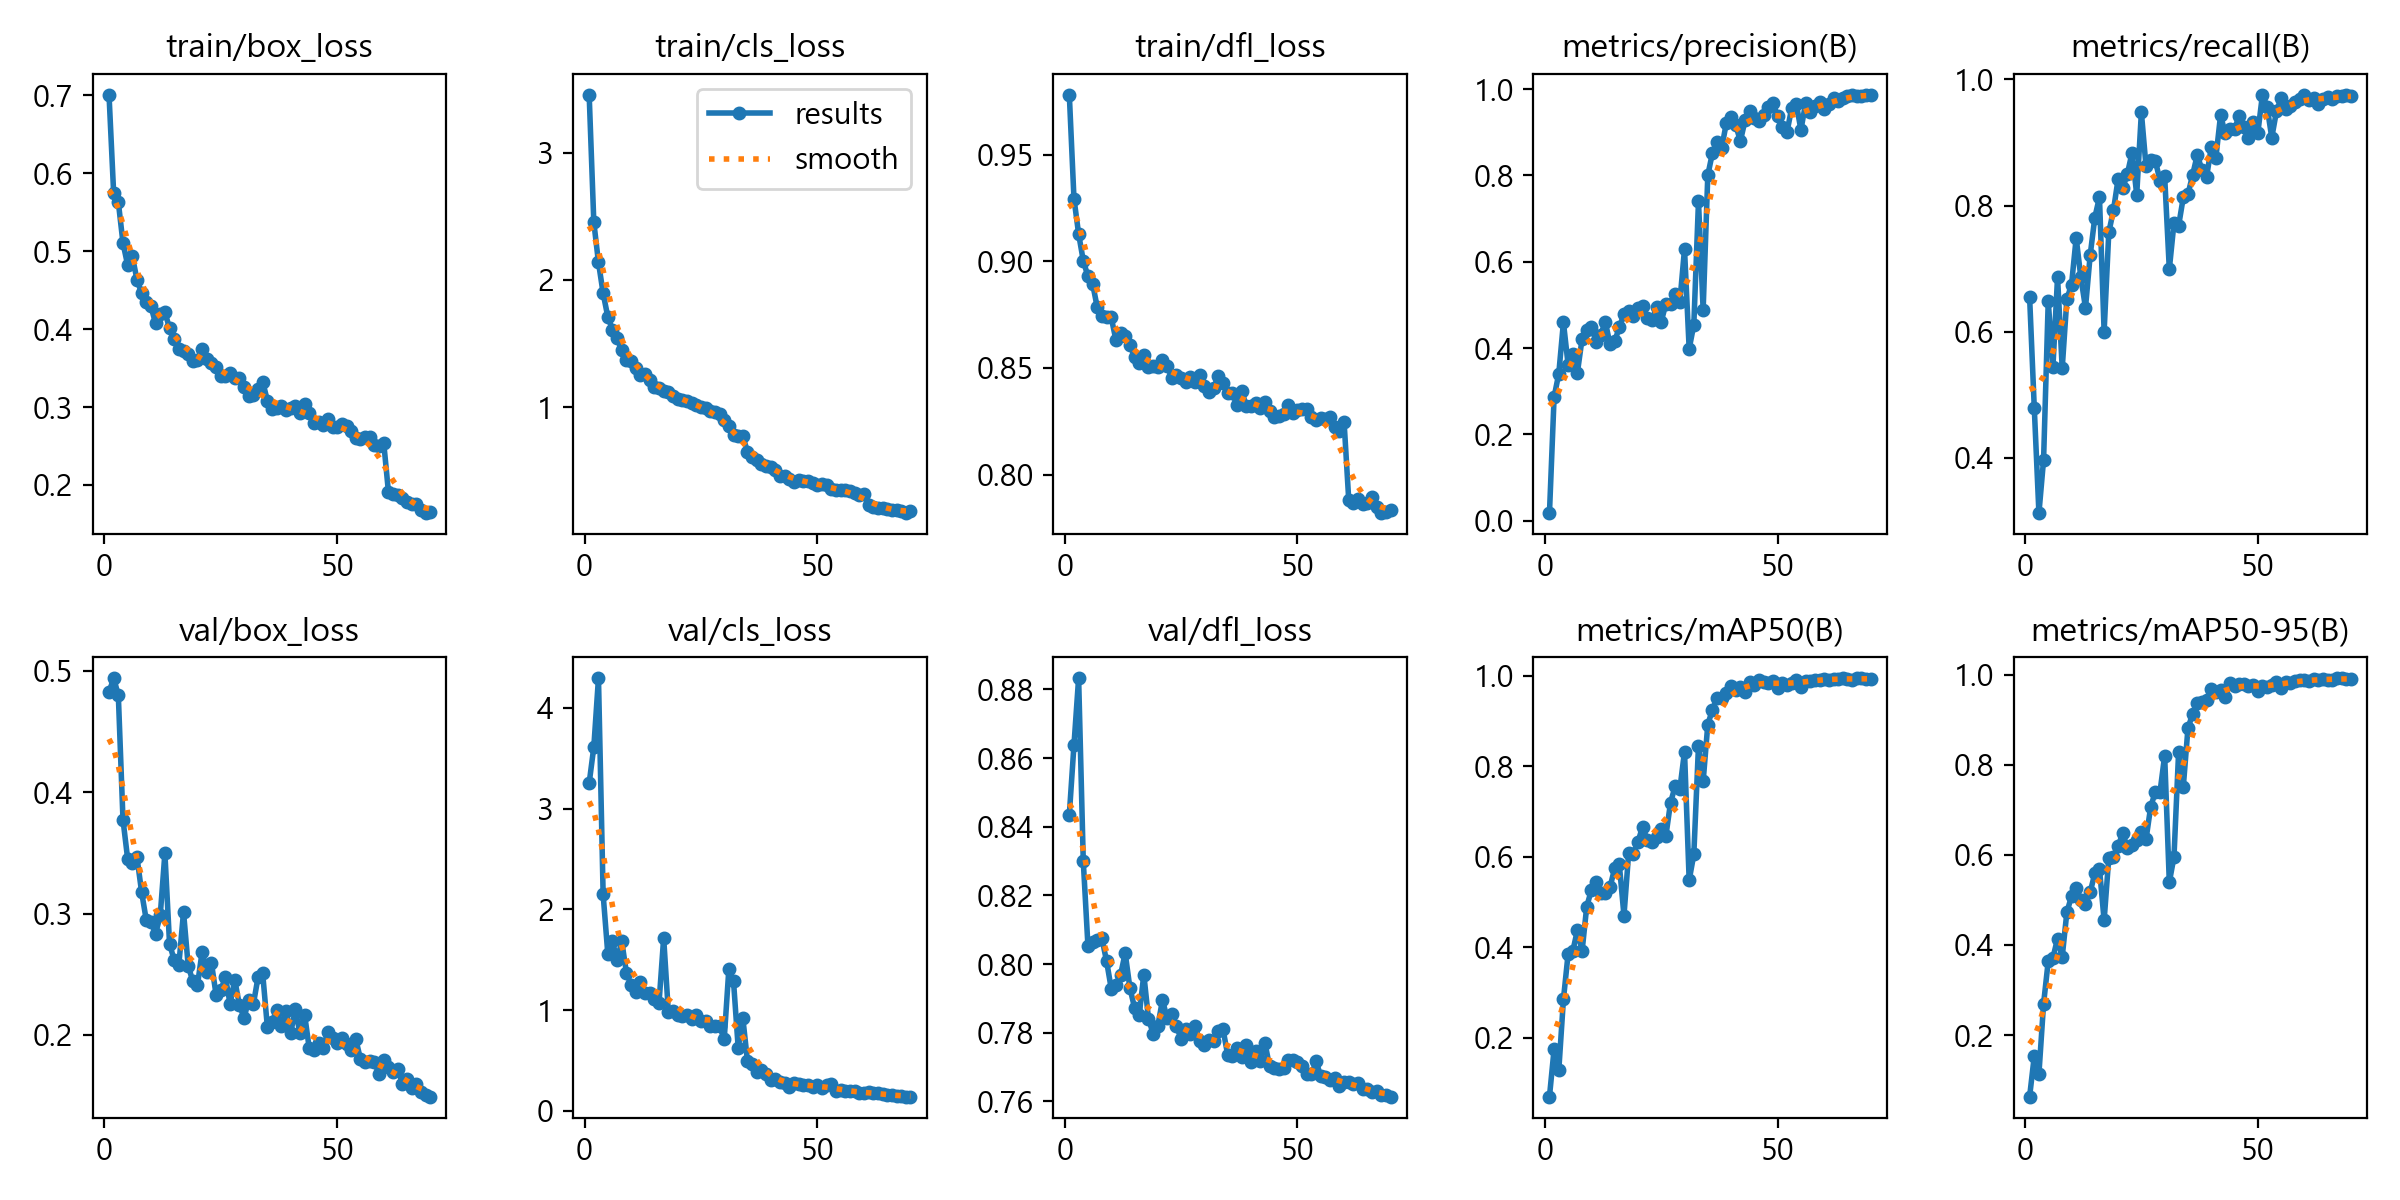

The table this chart was drawn from, first rows:
epoch, time, train/box_loss, train/cls_loss, train/dfl_loss, metrics/precision(B), metrics/recall(B), metrics/mAP50(B), metrics/mAP50-95(B), val/box_loss, val/cls_loss, val/dfl_loss, lr/pg0, lr/pg1, lr/pg2
1, 42.69, 0.7011, 3.454, 0.9781, 0.01746, 0.6548, 0.07045, 0.06316, 0.4823, 3.253, 0.8435, 0.06816, 0.0009846, 0.0009846
2, 83.96, 0.5742, 2.453, 0.9294, 0.2868, 0.4797, 0.1757, 0.153, 0.494, 3.612, 0.8638, 0.0358, 0.001957, 0.001957
3, 125.4, 0.5632, 2.138, 0.9128, 0.3403, 0.3125, 0.1285, 0.1139, 0.4798, 4.296, 0.8833, 0.003413, 0.0029, 0.0029
4, 166.3, 0.5106, 1.896, 0.9002, 0.4595, 0.3971, 0.2851, 0.2695, 0.3773, 2.149, 0.8299, 0.002873, 0.002873, 0.002873
5, 206.5, 0.4824, 1.711, 0.8929, 0.3618, 0.6488, 0.3851, 0.364, 0.3452, 1.56, 0.8053, 0.00283, 0.00283, 0.00283
6, 246.8, 0.4941, 1.611, 0.8895, 0.3855, 0.5433, 0.3912, 0.371, 0.3414, 1.682, 0.8064, 0.002788, 0.002788, 0.002788
7, 287.1, 0.4635, 1.541, 0.8783, 0.343, 0.6863, 0.4378, 0.414, 0.3466, 1.496, 0.8069, 0.002745, 0.002745, 0.002745
8, 327.3, 0.4464, 1.447, 0.8742, 0.4209, 0.5422, 0.3911, 0.3735, 0.3177, 1.683, 0.8075, 0.002703, 0.002703, 0.002703
9, 367.8, 0.4349, 1.368, 0.8738, 0.4418, 0.6516, 0.4898, 0.4727, 0.2947, 1.373, 0.8009, 0.002661, 0.002661, 0.002661
10, 407.8, 0.4293, 1.362, 0.8737, 0.4486, 0.6747, 0.5263, 0.508, 0.2932, 1.251, 0.7929, 0.002618, 0.002618, 0.002618
11, 447.9, 0.4074, 1.305, 0.8632, 0.415, 0.7486, 0.5453, 0.5264, 0.2834, 1.179, 0.7938, 0.002576, 0.002576, 0.002576
12, 488, 0.4192, 1.256, 0.8664, 0.4313, 0.6861, 0.5206, 0.5004, 0.2985, 1.283, 0.7968, 0.002533, 0.002533, 0.002533
13, 528.9, 0.4219, 1.26, 0.865, 0.46, 0.638, 0.5203, 0.4915, 0.3496, 1.172, 0.8032, 0.002491, 0.002491, 0.002491
14, 569.6, 0.401, 1.212, 0.8608, 0.4091, 0.7208, 0.5324, 0.5169, 0.2751, 1.165, 0.7931, 0.002448, 0.002448, 0.002448
15, 609.9, 0.3872, 1.164, 0.8553, 0.4158, 0.7808, 0.5746, 0.5586, 0.2616, 1.111, 0.7873, 0.002406, 0.002406, 0.002406
16, 650.1, 0.3744, 1.151, 0.8522, 0.4477, 0.8132, 0.5828, 0.5696, 0.258, 1.07, 0.7851, 0.002364, 0.002364, 0.002364
17, 691.1, 0.3725, 1.126, 0.8561, 0.4785, 0.6, 0.4701, 0.4545, 0.3013, 1.717, 0.797, 0.002321, 0.002321, 0.002321
18, 732.2, 0.3686, 1.119, 0.8505, 0.4863, 0.7573, 0.6073, 0.5937, 0.2571, 0.9846, 0.7841, 0.002279, 0.002279, 0.002279
19, 773.4, 0.3594, 1.093, 0.8508, 0.4752, 0.7922, 0.607, 0.595, 0.2441, 0.988, 0.7797, 0.002236, 0.002236, 0.002236
20, 814, 0.3599, 1.066, 0.8503, 0.4925, 0.8418, 0.6323, 0.6189, 0.2413, 0.9474, 0.7819, 0.002194, 0.002194, 0.002194
21, 854.2, 0.3748, 1.059, 0.8537, 0.498, 0.8276, 0.6667, 0.6482, 0.2687, 0.9391, 0.7895, 0.002151, 0.002151, 0.002151
22, 894.2, 0.3622, 1.05, 0.851, 0.4704, 0.8504, 0.6358, 0.6157, 0.2519, 0.9505, 0.7843, 0.002109, 0.002109, 0.002109
23, 934.4, 0.3571, 1.031, 0.8453, 0.4642, 0.8837, 0.6336, 0.6209, 0.2591, 0.9093, 0.7854, 0.002067, 0.002067, 0.002067
24, 974.2, 0.3521, 1.022, 0.8465, 0.4946, 0.8174, 0.6446, 0.6337, 0.2329, 0.9529, 0.782, 0.002024, 0.002024, 0.002024
25, 1014, 0.3397, 1.006, 0.8454, 0.4612, 0.9474, 0.6617, 0.6509, 0.2368, 0.8884, 0.7782, 0.001982, 0.001982, 0.001982
26, 1055, 0.3395, 0.9944, 0.8434, 0.5021, 0.8619, 0.6462, 0.6347, 0.2476, 0.893, 0.781, 0.001939, 0.001939, 0.001939
27, 1096, 0.3441, 0.9732, 0.8459, 0.5016, 0.8717, 0.7195, 0.7067, 0.2256, 0.8459, 0.7797, 0.001897, 0.001897, 0.001897
28, 1138, 0.3369, 0.9666, 0.8433, 0.5261, 0.871, 0.7558, 0.7397, 0.2453, 0.8376, 0.7819, 0.001854, 0.001854, 0.001854
29, 1179, 0.3371, 0.9466, 0.8466, 0.5074, 0.8393, 0.7496, 0.7395, 0.2246, 0.8415, 0.7776, 0.001812, 0.001812, 0.001812
30, 1219, 0.3252, 0.9047, 0.8415, 0.629, 0.8461, 0.8319, 0.8203, 0.2142, 0.7116, 0.7763, 0.00177, 0.00177, 0.00177
31, 1260, 0.3138, 0.8534, 0.8387, 0.398, 0.699, 0.548, 0.5392, 0.2285, 1.41, 0.7777, 0.001727, 0.001727, 0.001727
32, 1299, 0.3151, 0.7871, 0.8406, 0.4539, 0.772, 0.6052, 0.5952, 0.2254, 1.286, 0.7776, 0.001685, 0.001685, 0.001685
33, 1340, 0.3233, 0.772, 0.8462, 0.7397, 0.7681, 0.8448, 0.8295, 0.2475, 0.6271, 0.7805, 0.001642, 0.001642, 0.001642
34, 1380, 0.3326, 0.7744, 0.8429, 0.4884, 0.8128, 0.7662, 0.751, 0.2506, 0.9216, 0.7811, 0.0016, 0.0016, 0.0016
35, 1420, 0.3083, 0.6501, 0.8382, 0.8002, 0.8176, 0.8918, 0.8808, 0.2066, 0.492, 0.7736, 0.001557, 0.001557, 0.001557
36, 1460, 0.2973, 0.6108, 0.8381, 0.8521, 0.8482, 0.9247, 0.9132, 0.2108, 0.469, 0.7732, 0.001515, 0.001515, 0.001515
37, 1500, 0.2992, 0.5856, 0.8326, 0.8768, 0.88, 0.9498, 0.9369, 0.2201, 0.3819, 0.7754, 0.001473, 0.001473, 0.001473
38, 1541, 0.302, 0.5521, 0.8394, 0.8641, 0.8566, 0.9497, 0.9397, 0.2075, 0.4075, 0.7729, 0.00143, 0.00143, 0.00143
39, 1581, 0.2964, 0.5415, 0.8321, 0.9224, 0.8449, 0.9617, 0.9431, 0.2197, 0.3704, 0.7764, 0.001388, 0.001388, 0.001388
40, 1621, 0.2984, 0.5308, 0.8322, 0.9347, 0.8924, 0.9768, 0.9679, 0.2013, 0.304, 0.7715, 0.001345, 0.001345, 0.001345
41, 1661, 0.302, 0.5111, 0.8338, 0.9163, 0.8759, 0.9688, 0.9613, 0.2212, 0.3187, 0.7746, 0.001303, 0.001303, 0.001303
42, 1701, 0.292, 0.459, 0.8312, 0.8796, 0.9428, 0.9747, 0.967, 0.2013, 0.2845, 0.7716, 0.00126, 0.00126, 0.00126
43, 1741, 0.3046, 0.4646, 0.8342, 0.9271, 0.9147, 0.9639, 0.9502, 0.2168, 0.2758, 0.7771, 0.001218, 0.001218, 0.001218
44, 1782, 0.292, 0.4403, 0.8296, 0.9492, 0.9211, 0.9862, 0.9815, 0.1889, 0.2417, 0.7702, 0.001176, 0.001176, 0.001176
45, 1822, 0.2801, 0.4146, 0.8271, 0.9327, 0.9213, 0.9799, 0.9757, 0.1872, 0.2734, 0.7696, 0.001133, 0.001133, 0.001133
46, 1861, 0.2809, 0.4316, 0.8273, 0.9258, 0.9416, 0.9906, 0.9797, 0.1933, 0.2672, 0.7694, 0.001091, 0.001091, 0.001091
47, 1901, 0.2776, 0.4259, 0.8283, 0.9403, 0.9248, 0.9859, 0.9801, 0.1893, 0.2561, 0.7696, 0.001048, 0.001048, 0.001048
48, 1941, 0.2852, 0.4222, 0.8327, 0.9573, 0.9076, 0.9824, 0.976, 0.2026, 0.2544, 0.772, 0.001006, 0.001006, 0.001006
49, 1981, 0.2743, 0.4035, 0.8287, 0.9672, 0.9326, 0.9886, 0.9782, 0.1975, 0.2323, 0.7721, 0.0009634, 0.0009634, 0.0009634
50, 2021, 0.2744, 0.3895, 0.8301, 0.9365, 0.9145, 0.9731, 0.9627, 0.1933, 0.2522, 0.7715, 0.000921, 0.000921, 0.000921
51, 2061, 0.2783, 0.3976, 0.8306, 0.9118, 0.9758, 0.984, 0.9756, 0.1974, 0.2261, 0.7704, 0.0008786, 0.0008786, 0.0008786
52, 2102, 0.2762, 0.3878, 0.8308, 0.9001, 0.9562, 0.9796, 0.9732, 0.1922, 0.2566, 0.7681, 0.0008361, 0.0008361, 0.0008361
53, 2143, 0.2689, 0.3588, 0.827, 0.9549, 0.9076, 0.9831, 0.9768, 0.1878, 0.2655, 0.7679, 0.0007937, 0.0007937, 0.0007937
54, 2183, 0.2606, 0.3512, 0.8254, 0.9657, 0.949, 0.9901, 0.9835, 0.1964, 0.2008, 0.7716, 0.0007513, 0.0007513, 0.0007513
55, 2224, 0.2592, 0.3503, 0.8265, 0.9052, 0.9701, 0.9749, 0.9706, 0.18, 0.2073, 0.7673, 0.0007089, 0.0007089, 0.0007089
56, 2263, 0.2611, 0.35, 0.8258, 0.967, 0.9536, 0.9875, 0.9833, 0.1777, 0.1975, 0.7671, 0.0006664, 0.0006664, 0.0006664
57, 2303, 0.262, 0.3462, 0.8268, 0.9476, 0.9573, 0.9884, 0.9827, 0.1787, 0.1938, 0.7663, 0.000624, 0.000624, 0.000624
58, 2344, 0.2516, 0.327, 0.8224, 0.9614, 0.9637, 0.9908, 0.9859, 0.1777, 0.1947, 0.7669, 0.0005816, 0.0005816, 0.0005816
59, 2384, 0.2503, 0.3163, 0.8204, 0.9696, 0.9695, 0.9912, 0.9877, 0.1675, 0.1727, 0.7646, 0.0005391, 0.0005391, 0.0005391
60, 2424, 0.2536, 0.3203, 0.8248, 0.9536, 0.9747, 0.9922, 0.9891, 0.1789, 0.1781, 0.7657, 0.0004967, 0.0004967, 0.0004967
... 10 more rows
